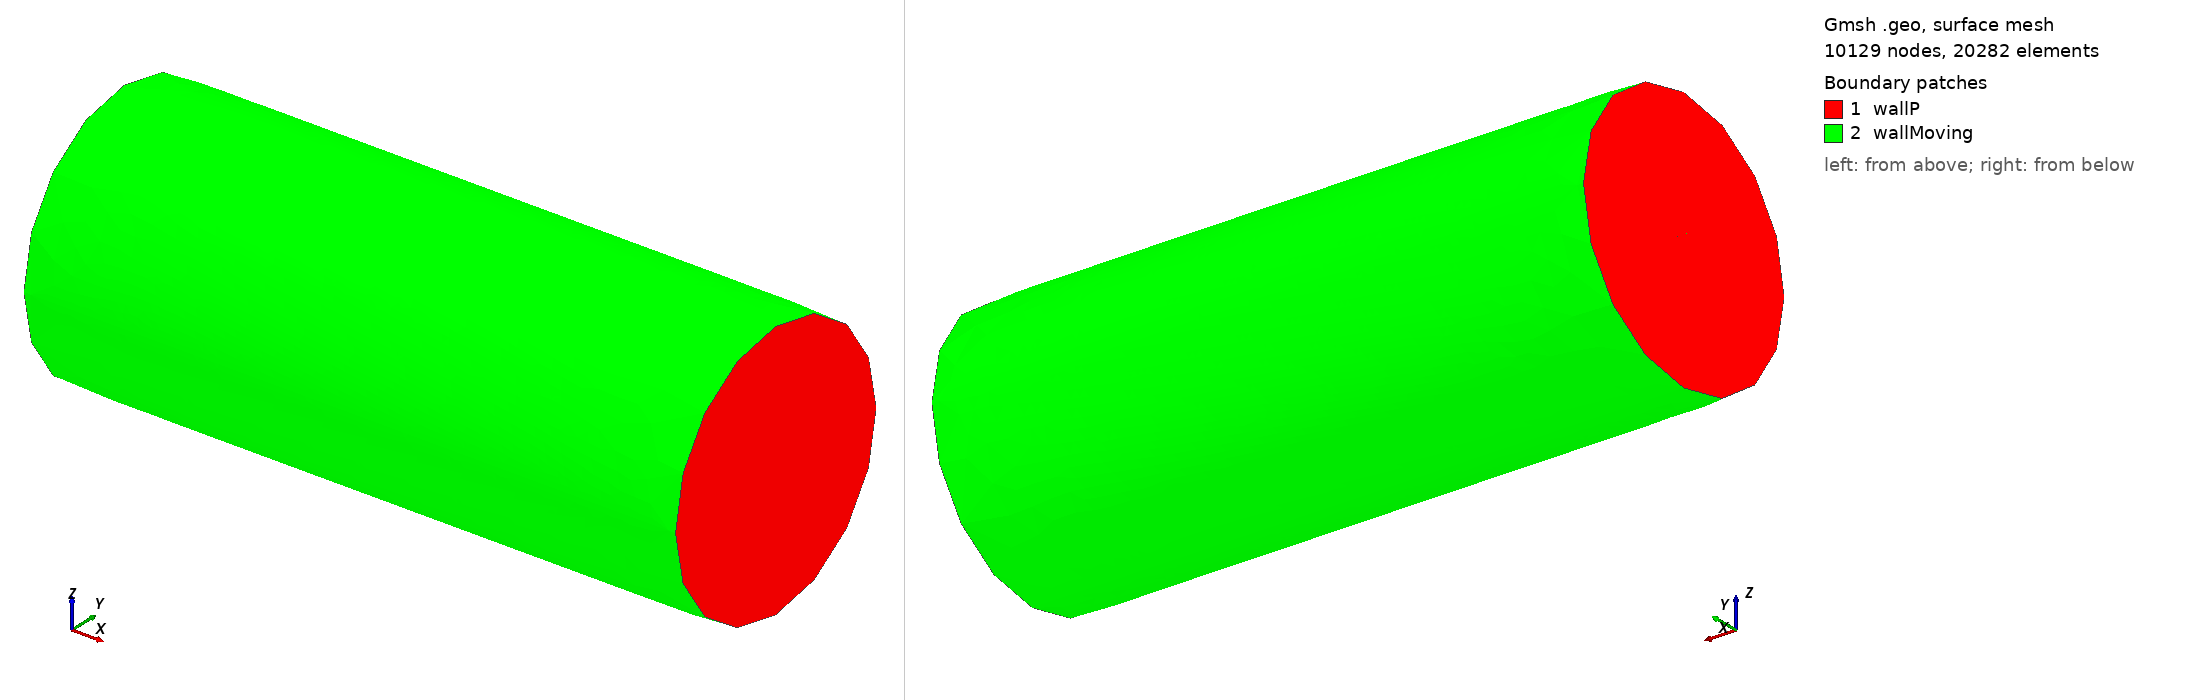

Gmsh geometry script, surface-meshed: 10129 nodes, 20282 surface elements. Boundary patches (legend numbers): 1 wallP, 2 wallMoving. Left view from above one corner, right view from below the opposite corner. Legend entries are the model's physical surfaces. The drawing asked Gmsh for element sizes between 1% and 20% of the model's largest extent; the script's own settings can give other sizes.

=== cylindrical-annular-3d.geo (drawn) ===
/* File: periodic-cylindrical-3d-annular-generator.geo
 * Author: Gustavo Charles P. de Oliveira
 * Date: September 17th, 2013
 * Description: Generates a 3D channel with lateral periodicity for annular flows
 */


// PARAMETERS

// --- Refinement
bIn = 0.1;
bOut = 0.2; 

// --- Boundary Geometry
xMin = 0; // begin of channel
Printf("Begin of the Channel: x = %g", xMin);
yMin = 0;
zMin = 0;

r1 = 0.5; // inner radius
r2 = 8; // outer radius

D1 = 2*r1; // inner diameter
D2 = 2*r2; // outer diameter

L = 2.5*D2; // length
Printf("Length: %g", L);


// SURFACES

// INNER circumference

// --- left end

p1 = newp;
Point(p1) = {xMin,yMin,zMin,bIn}; // center
p2 = newp;
Point(p2) = {xMin,yMin,zMin - r1,bIn}; 
p3 = newp;
Point(p3) = {xMin,yMin + r1,zMin,bIn}; 
p4 = newp;
Point(p4) = {xMin,yMin,zMin + r1,bIn};
p5 = newp;
Point(p5) = {xMin,yMin - r1,zMin,bIn};

// --- right end

p6 = newp;
Point(p6) = {xMin + L,yMin,zMin,bIn}; // center
p7 = newp;
Point(p7) = {xMin + L,yMin,zMin - r1,bIn}; 
p8 = newp;
Point(p8) = {xMin + L,yMin + r1,zMin,bIn}; 
p9 = newp;
Point(p9) = {xMin + L,yMin,zMin + r1,bIn};
p10 = newp;
Point(p10) = {xMin + L,yMin - r1,zMin,bIn};


// --- OUTER circumference

// --- left end

p11 = newp;
Point(p11) = {xMin,yMin,zMin - r2,bOut}; 
p12 = newp;
Point(p12) = {xMin,yMin + r2,zMin,bOut}; 
p13 = newp;
Point(p13) = {xMin,yMin,zMin + r2,bOut};
p14 = newp;
Point(p14) = {xMin,yMin - r2,zMin,bOut};

// --- right end

p15 = newp;
Point(p15) = {xMin + L,yMin,zMin - r2,bOut}; 
p16 = newp;
Point(p16) = {xMin + L,yMin + r2,zMin,bOut}; 
p17 = newp;
Point(p17) = {xMin + L,yMin,zMin + r2,bOut};
p18 = newp;
Point(p18) = {xMin + L,yMin - r2,zMin,bOut};


// BUILDING CIRCLES

// --- INNER circumference

// --- left end
c1 = newc;
Circle(c1) = {p2,p1,p3};
c2 = newc;
Circle(c2) = {p3,p1,p4};
c3 = newc;
Circle(c3) = {p4,p1,p5};
c4 = newc;
Circle(c4) = {p5,p1,p2};

// --- right end
c5 = newc;
Circle(c5) = {p7,p6,p8};
c6 = newc;
Circle(c6) = {p8,p6,p9};
c7 = newc;
Circle(c7) = {p9,p6,p10};
c8 = newc;
Circle(c8) = {p10,p6,p7};


// --- OUTER circumference

// --- left end
c9 = newc;
Circle(c9) = {p11,p1,p12};
c10 = newc;
Circle(c10) = {p12,p1,p13};
c11 = newc;
Circle(c11) = {p13,p1,p14};
c12 = newc;
Circle(c12) = {p14,p1,p11};

// --- right end
c13 = newc;
Circle(c13) = {p15,p6,p16};
c14 = newc;
Circle(c14) = {p16,p6,p17};
c15 = newc;
Circle(c15) = {p17,p6,p18};
c16 = newc;
Circle(c16) = {p18,p6,p15};


// BUILDING LINES

// --- INNER lines

l1 = newl;
Line(l1) = {p2,p7};
l2 = newl;
Line(l2) = {p3,p8};
l3 = newl;
Line(l3) = {p4,p9};
l4 = newl;
Line(l4) = {p5,p10};

// --- OUTER lines

l5 = newl;
Line(l5) = {p11,p15};
l6 = newl;
Line(l6) = {p12,p16};
l7 = newl;
Line(l7) = {p13,p17};
l8 = newl;
Line(l8) = {p14,p18};


// BUILDING INNER SURFACES

// --- left end
ll1 = newl;
Line Loop(ll1) = {-c4,-c3,-c2,-c1};
s1 = news;
Plane Surface(s1) = {ll1};

// --- right end
ll2 = newl;
Line Loop(ll2) = {c5,c6,c7,c8};
s2 = news;
Plane Surface(s2) = {ll2};


// BUILDING RING SURFACES

// --- left end
ll3 = newl;
Line Loop(ll3) = {-c4,-c3,-c2,-c1,-c9,-c10,-c11,-c12};
s3 = news;
Plane Surface(s3) = {ll3};

// --- right end
ll4 = newl;
Line Loop(ll4) = {c5,c6,c7,c8,c13,c14,c15,c16};
s4 = news;
Plane Surface(s4) = {ll4};


// DISCRETIZATION (THETA) CIRCLES 

ntIn = 5; // number of theta points per semi-semi circle (total around circle is 4*nt) 
Transfinite Line{c1,c2,c3,c4,c5,c6,c7,c8} = ntIn Using Bump 1;

ntOut = 5; // number of theta points per semi-semi circle (total around circle is 4*nt) 
Transfinite Line{c9,c10,c11,c12,c13,c14,c15,c16} = ntOut Using Bump 1;


// PERIODIC SURFACES MESHING 

// s1 - Master :: s2 - Slave
Periodic Surface s1 {c1,c2,c3,c4} = s2 {c5,c6,c7,c8};

// s3 - Master :: s4 - Slave
Periodic Surface s3 {c1,c2,c3,c4,c9,c10,c11,c12} = s4 {c5,c6,c7,c8,c13,c14,c15,c16};


// RULED SURFACES

// --- inner tube

// Pi/2
ll5 = newl;
Line Loop(ll5) = {-l1,c1,l2,-c5};
s5 = news;
Ruled Surface(s5) = {ll5};

// Pi
ll6 = newl;
Line Loop(ll6) = {-l2,c2,l3,-c6};
s6 = news;
Ruled Surface(s6) = {ll6};

// 3*Pi/2
ll7 = newl;
Line Loop(ll7) = {-l3,c3,l4,-c7};
s7 = news;
Ruled Surface(s7) = {ll7};

// 2*Pi
ll8 = newl;
Line Loop(ll8) = {-l4,c4,l1,-c8};
s8 = news;
Ruled Surface(s8) = {ll8};

// --- outer tube

// Pi/2
ll9 = newl;
Line Loop(ll9) = {-l5,c9,l6,-c13};
s9 = news;
Ruled Surface(s9) = {ll9};

// Pi
ll10 = newl;
Line Loop(ll10) = {-l6,c10,l7,-c14};
s10 = news;
Ruled Surface(s10) = {ll10};

// 3*Pi/2
ll11 = newl;
Line Loop(ll11) = {-l7,c11,l8,-c15};
s11 = news;
Ruled Surface(s11) = {ll11};

// 2*Pi
ll12 = newl;
Line Loop(ll12) = {-l8,c12,l5,-c16};
s12 = news;
Ruled Surface(s12) = {ll12};

// LOCAL REFINEMENT

// Walls
Field[1] = Attractor;
Field[1].EdgesList = {s9,s10,s11,s12};

// refinement parameters
lmw = bOut/10; 
lMw = bOut/10;
dmw = .01;
dMw = .05;

Field[2] = Threshold;
Field[2].IField = 1; // Index of the field to evaluate
Field[2].LcMin = lmw; 
Field[2].LcMax = lMw;
Field[2].DistMin = dmw;
Field[2].DistMax = dMw;

// annulus
Field[3] = Attractor;
Field[3].EdgesList = {s5,s6,s7,s8};

lmb = bIn/30; 
lMb = bIn/10;
dmb = .01;
dMb = .05;

Field[4] = Threshold;
Field[4].IField = 3;
Field[4].LcMin = lmb;
Field[4].LcMax = lMb;
Field[4].DistMin = dmb;
Field[4].DistMax = dMb;

// Final result
Field[5] = Min; // Take the minimum value of the list of fields 'FieldsList'
Field[5].FieldsList = {2,4};
//Background Field = 5;

// DEFINING TRANSFINITE 

// Inner lines

//bLineIn = 0.1; 
//npl = 20; // number of points
//Transfinite Line{l1} = npl Using Bump bLineIn;
//Transfinite Line{l2} = npl Using Bump bLineIn;
//Transfinite Line{l3} = npl Using Bump bLineIn;
//Transfinite Line{l4} = npl Using Bump bLineIn;

// Inner Ruled Surfaces (produces a more uniform mesh on the surfaces)
// options: Left, Right, Alternate, AlternateRight

//Transfinite Surface {s5} Alternate;
//Transfinite Surface {s6} Alternate;
//Transfinite Surface {s7} Alternate;
//Transfinite Surface {s8} Alternate;

// PHYSICAL SURFACES

// Wall's surfaces
Physical Surface("wallMoving") = {s5,s6,s7,s8,s9,s10,s11,s12};
Physical Surface("wallP") = {s1,s2,s3,s4};
